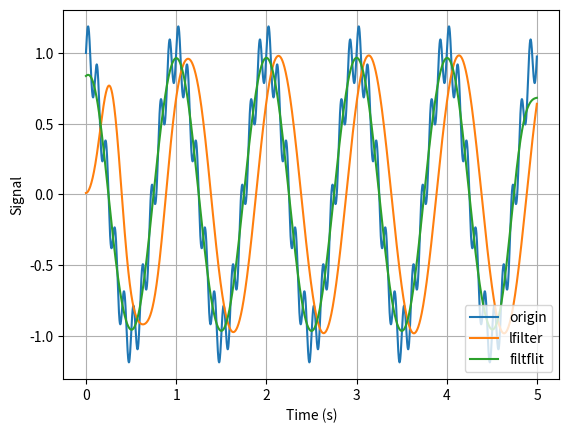

Here is the Python script that generated this plot:
'''
Compare normal IIR filtering with zero-phase filtering
Use digital filter

[redacted]
'''

#%%
import numpy as np
import matplotlib.pyplot as plt
import scipy.signal as sig

fs = 500.
t = np.arange(0,5,1/fs)
x0 = np.cos(2*np.pi*t)+0.2*np.sin(2*np.pi*10*t)     # origin signal

#%% forward prediction
N,Wn = sig.ellipord(3/(fs/2),5/(fs/2),1,40)
b,a = sig.ellip(N,1,40,Wn)

x1 = sig.lfilter(b,a,x0)
x2 = sig.filtfilt(b,a,x0)

plt.figure()
plt.plot(t,x0,label='origin')
plt.plot(t,x1,label='lfilter')
plt.plot(t,x2,label='filtflit')
plt.grid()
plt.legend(loc='lower right')
plt.xlabel('Time (s)')
plt.ylabel('Signal')
plt.show()